Labelled photos from "Door_detection", an image-classification folder in heenaharwani123-eng/Door_detection. The possible labels are: empty, full.

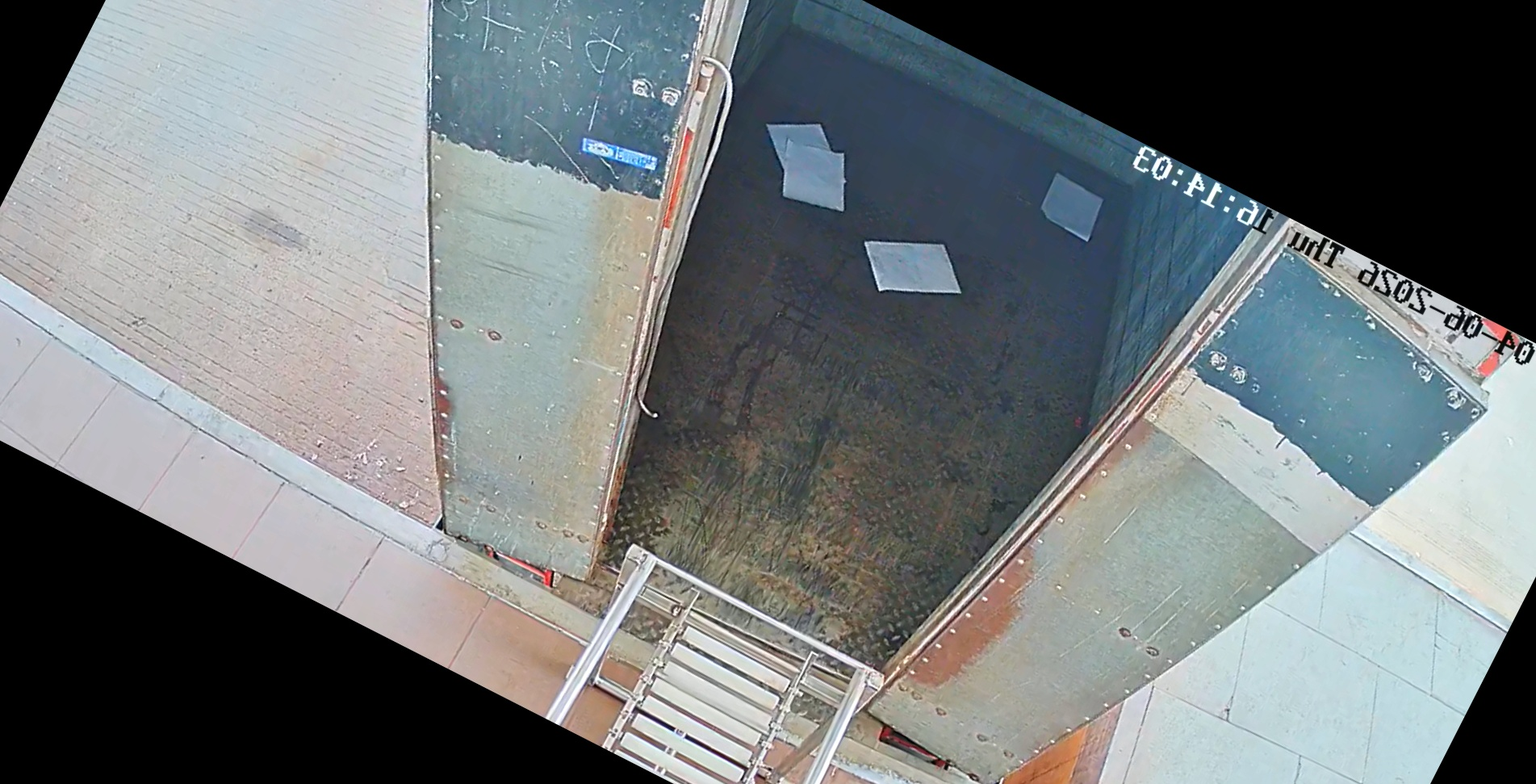
Label: empty

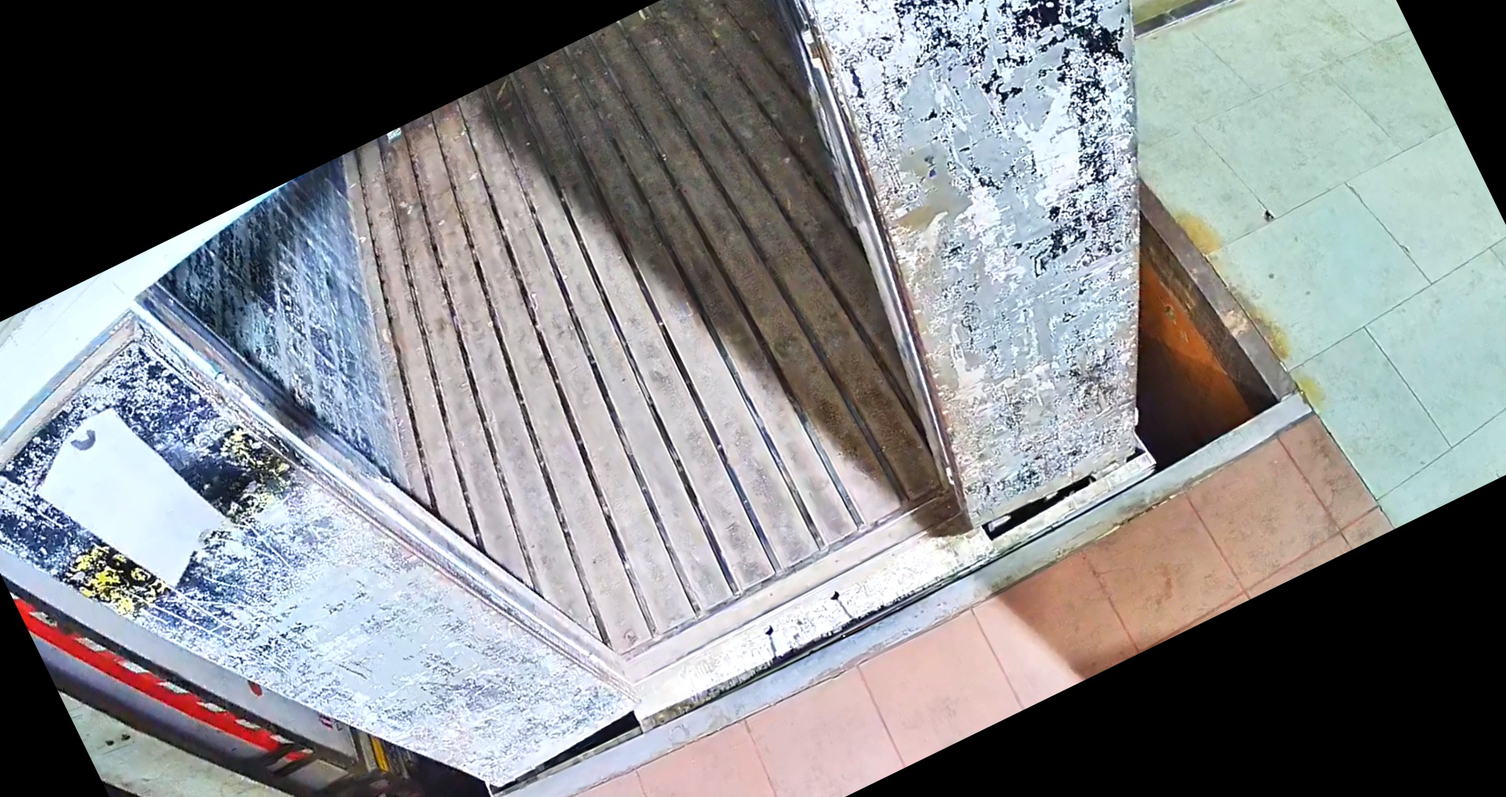
Label: empty

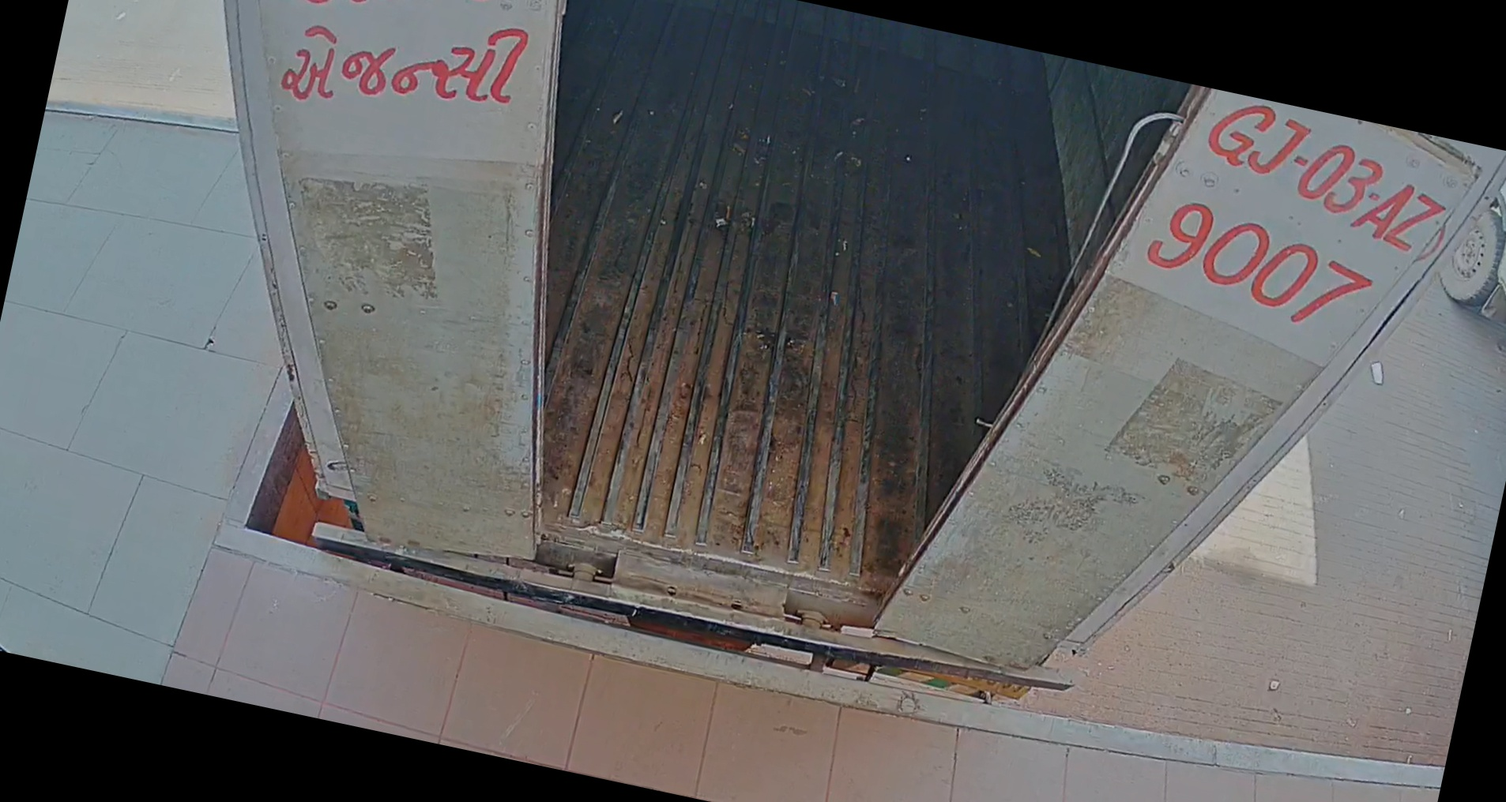
Label: empty

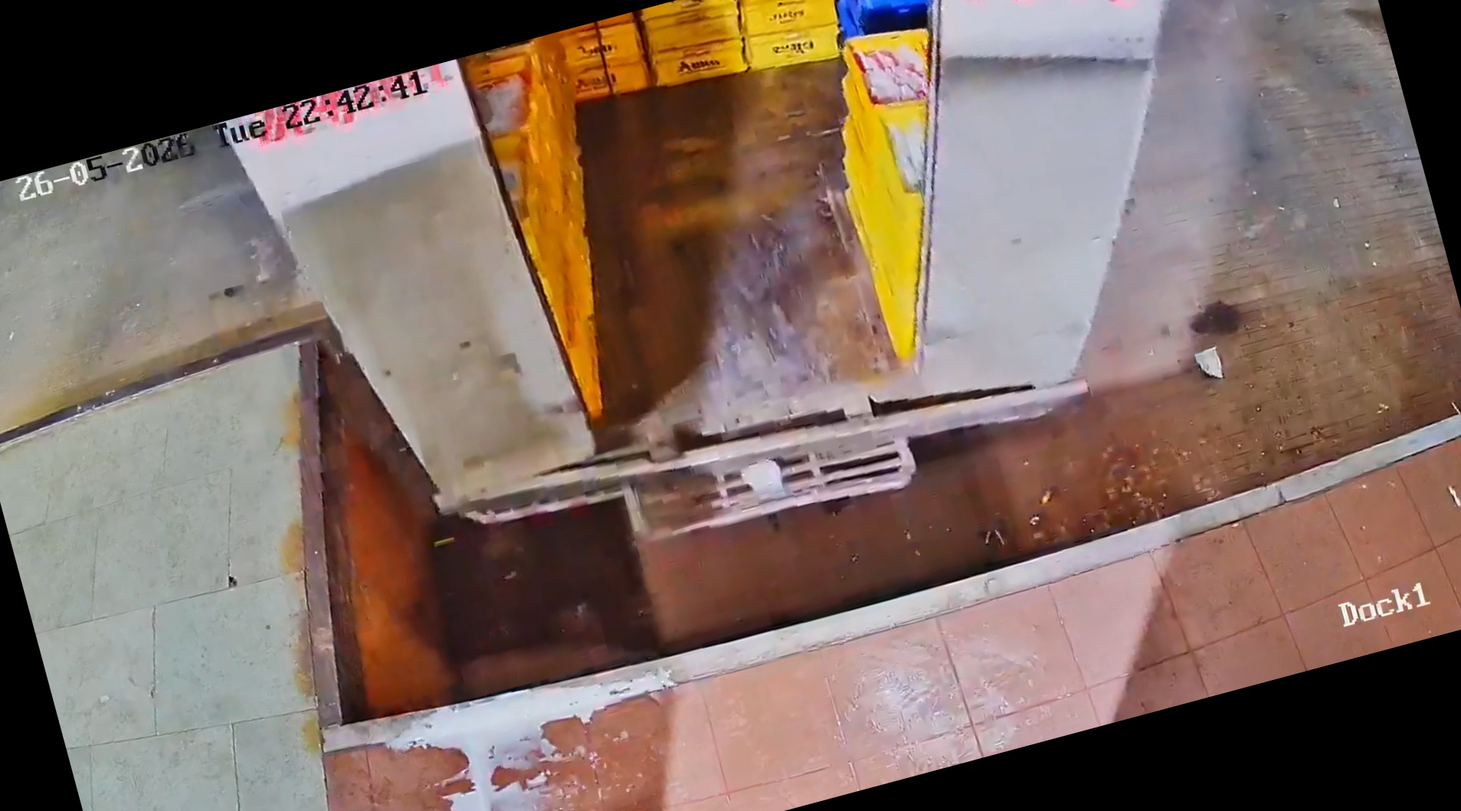
Label: full

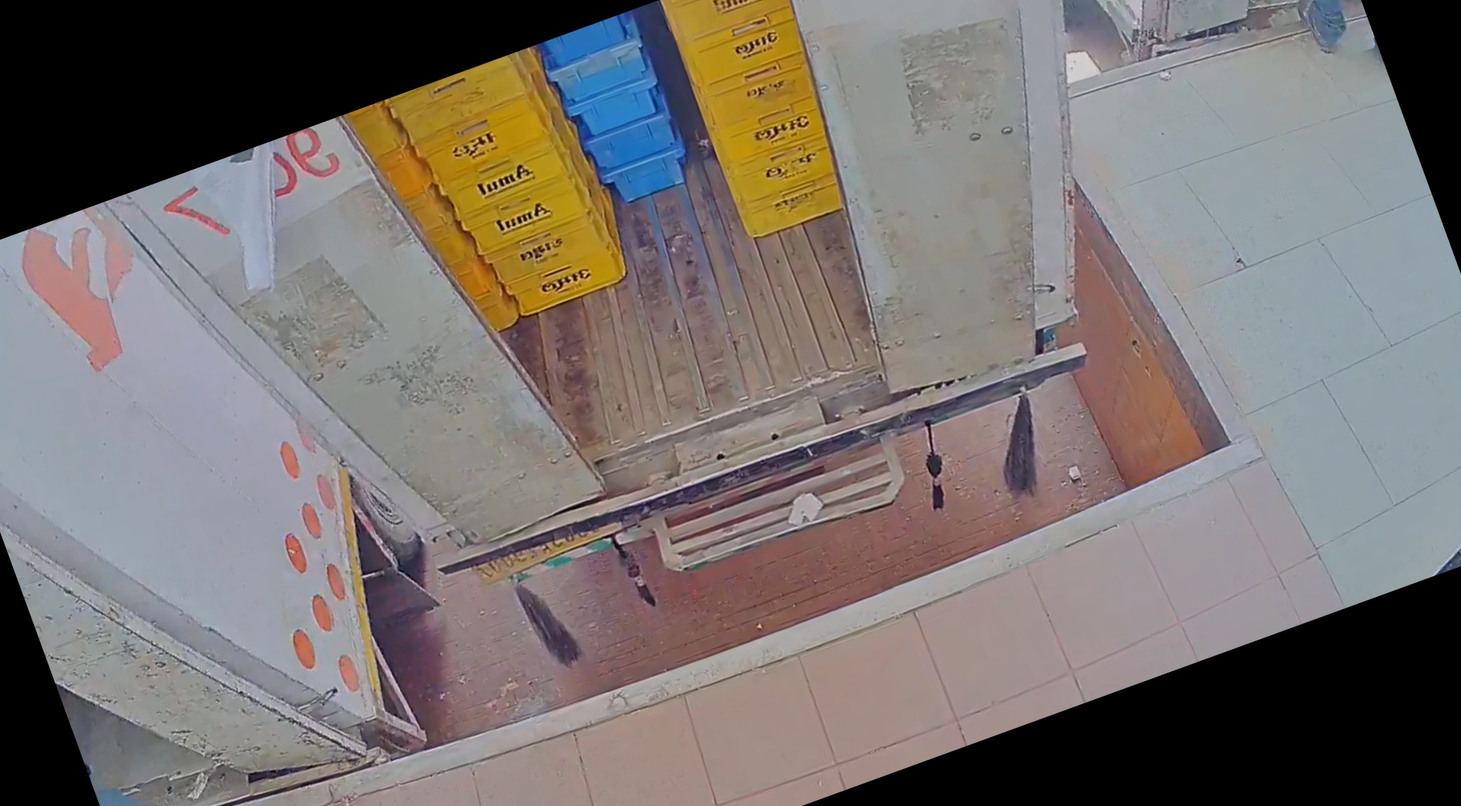
Label: full

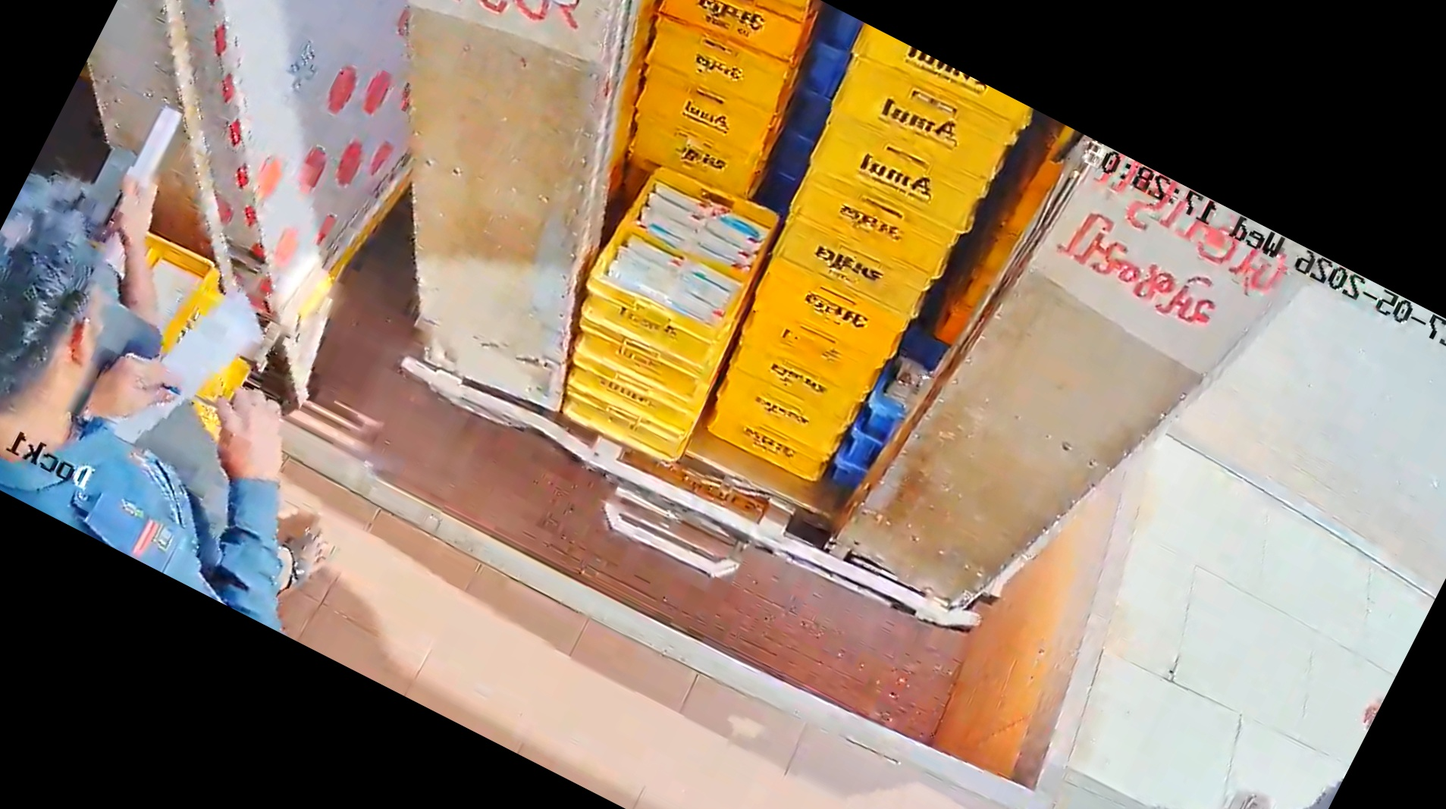
Label: full
